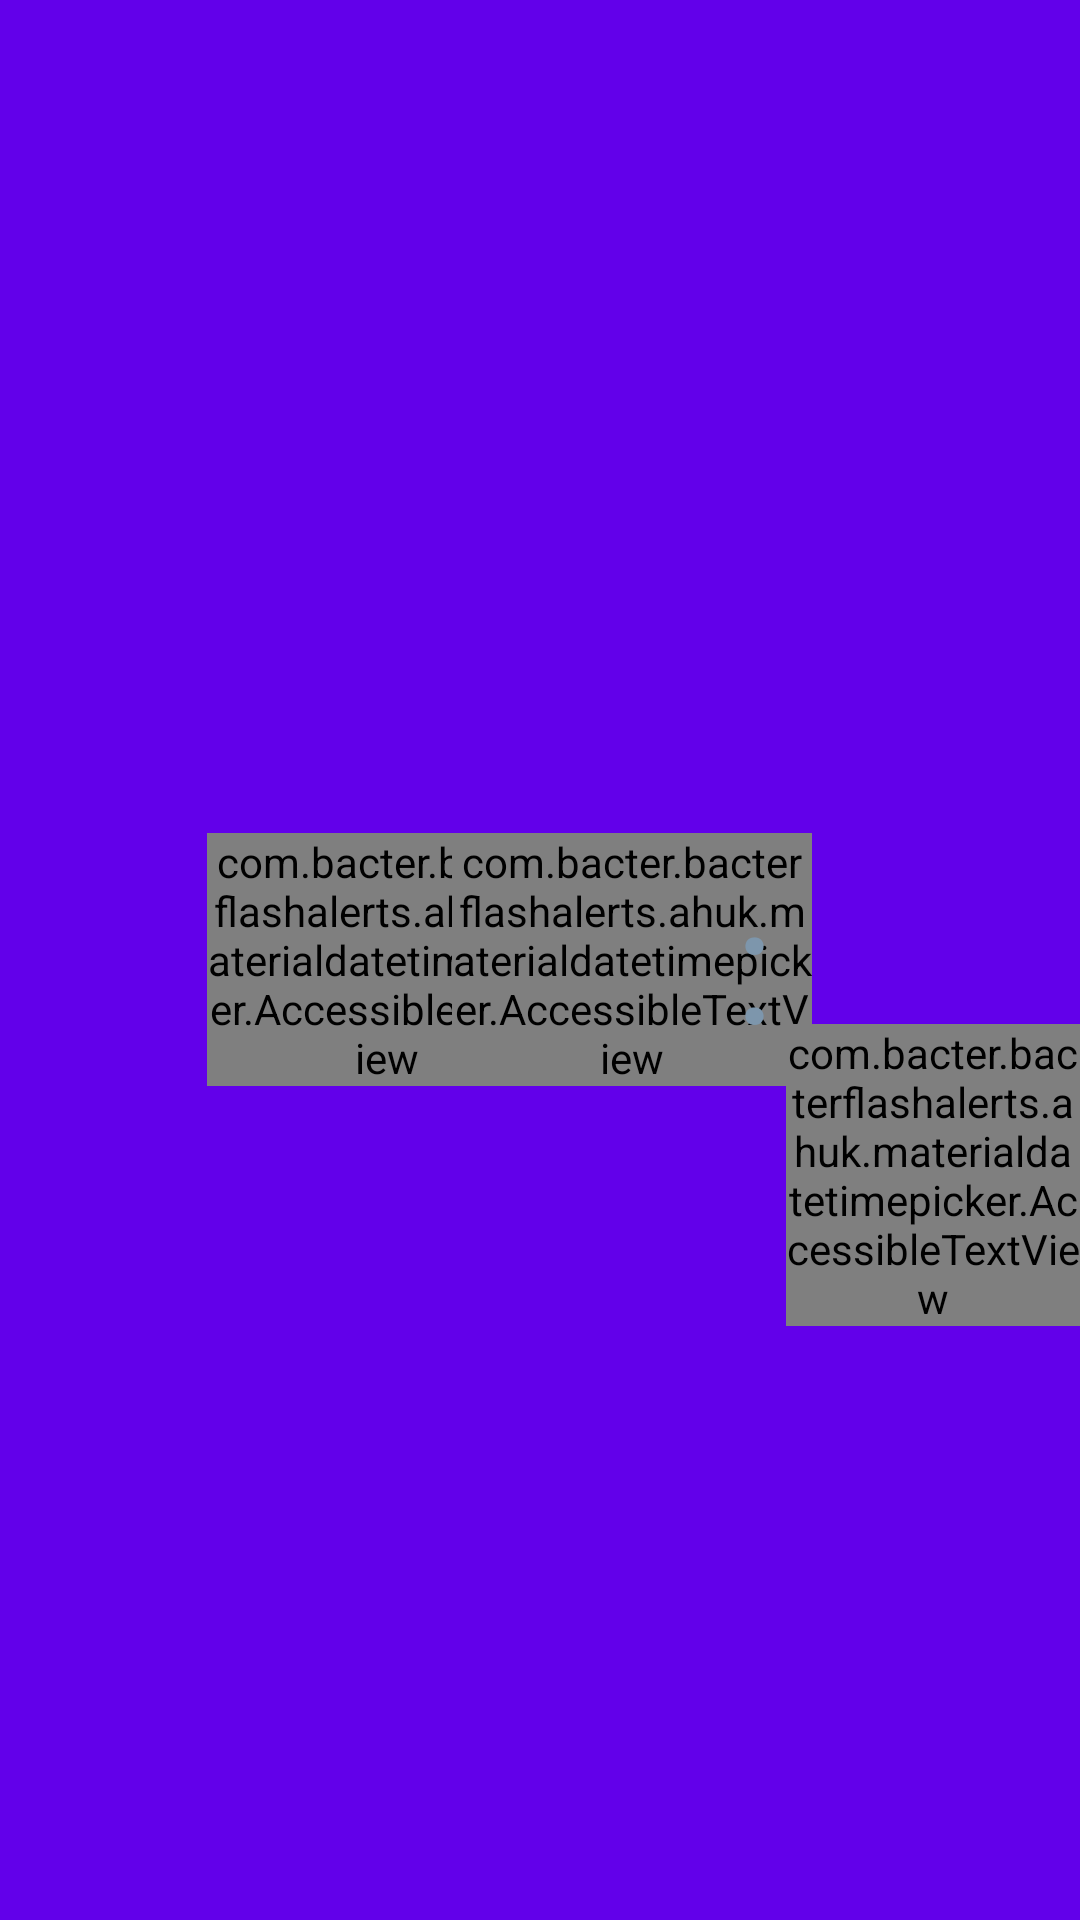

Android layout source for this screen:
<!-- AndroidManifest.xml: application theme AppTheme -->
<!-- res/layout/mdtp_time_header_label.xml -->
<?xml version="1.0" encoding="utf-8"?>
  <RelativeLayout xmlns:android="http://schemas.android.com/apk/res/android"
      android:id="@+id/mdtp_time_display"
      android:layout_width="match_parent"
      android:layout_height="match_parent"
      android:layout_gravity="center"
      android:background="@color/colorPrimary"
      android:clipChildren="false" >
        <View
            android:id="@+id/mdtp_center_view"
            android:layout_width="1dp"
            android:layout_height="1dp"
            android:background="#00000000"
            android:layout_centerInParent="true"
            android:visibility="invisible"
            android:importantForAccessibility="no" />

        <TextView
            android:id="@+id/mdtp_hour_space"
            android:layout_width="wrap_content"
            android:layout_height="wrap_content"
            android:text="@string/mdtp_time_placeholder"
            android:layout_toStartOf="@+id/mdtp_separator"
            android:layout_centerVertical="true"
            android:visibility="invisible"
            style="@style/mdtp_time_label"
            android:importantForAccessibility="no" />
        <FrameLayout
            android:layout_width="0dp"
            android:layout_height="match_parent"
            android:layout_alignEnd="@+id/mdtp_hour_space"
            android:layout_alignStart="@+id/mdtp_hour_space"
            android:layout_marginLeft="@dimen/mdtp_extra_time_label_margin"
            android:layout_marginRight="@dimen/mdtp_extra_time_label_margin"
            android:layout_centerVertical="true"
            android:background="@android:color/transparent"
            android:clipChildren="false" >
            <com.bacter.bacterflashalerts.ahuk.materialdatetimepicker.AccessibleTextView
                android:id="@+id/mdtp_hours"
                android:layout_width="wrap_content"
                android:layout_height="wrap_content"
                android:text="@string/mdtp_time_placeholder"
                android:textColor="@color/mdtp_white"
                android:gravity="center_horizontal"
                android:background="@android:color/transparent"
                android:layout_gravity="center"
                style="@style/mdtp_time_label" />
            </FrameLayout>

        <TextView
            android:id="@+id/mdtp_separator"
            android:layout_width="wrap_content"
            android:layout_height="wrap_content"
            android:text="@string/mdtp_time_separator"
            android:paddingLeft="@dimen/mdtp_separator_padding"
            android:paddingRight="@dimen/mdtp_separator_padding"
            android:layout_alignEnd="@+id/mdtp_center_view"
            android:layout_centerVertical="true"
            android:background="@android:color/transparent"
            android:textColor="@color/mdtp_accent_color_focused"
            style="@style/mdtp_time_label"
            android:importantForAccessibility="no" />

        <TextView
            android:id="@+id/mdtp_minutes_space"
            android:layout_width="wrap_content"
            android:layout_height="wrap_content"
            android:text="@string/mdtp_time_placeholder"
            android:layout_toEndOf="@+id/mdtp_separator"
            android:layout_centerVertical="true"
            android:visibility="invisible"
            android:textColor="@color/mdtp_accent_color_focused"
            style="@style/mdtp_time_label"
            android:importantForAccessibility="no" />
        <FrameLayout
            android:layout_width="0dp"
            android:layout_height="match_parent"
            android:layout_alignEnd="@+id/mdtp_minutes_space"
            android:layout_alignStart="@+id/mdtp_minutes_space"
            android:layout_marginLeft="@dimen/mdtp_extra_time_label_margin"
            android:layout_marginRight="@dimen/mdtp_extra_time_label_margin"
            android:background="@android:color/transparent"
            android:layout_centerVertical="true" >
            <com.bacter.bacterflashalerts.ahuk.materialdatetimepicker.AccessibleTextView
                android:id="@+id/mdtp_minutes"
                style="@style/mdtp_time_label"
                android:layout_width="wrap_content"
                android:layout_height="wrap_content"
                android:gravity="center_horizontal"
                android:text="@string/mdtp_time_placeholder"
                android:layout_gravity="center"
                android:background="@android:color/transparent"
                android:textColor="@color/mdtp_accent_color_focused" />
        </FrameLayout>

        <TextView
            android:id="@+id/mdtp_separator_seconds"
            android:layout_width="wrap_content"
            android:layout_height="wrap_content"
            android:text="@string/mdtp_time_separator"
            android:paddingLeft="@dimen/mdtp_separator_padding"
            android:paddingRight="@dimen/mdtp_separator_padding"
            android:layout_toEndOf="@+id/mdtp_minutes_space"
            android:layout_centerVertical="true"
            android:background="@android:color/transparent"
            android:textColor="@color/mdtp_accent_color_focused"
            style="@style/mdtp_time_label"
            android:importantForAccessibility="no" />

        <TextView
            android:id="@+id/mdtp_seconds_space"
            android:layout_width="wrap_content"
            android:layout_height="wrap_content"
            android:text="@string/mdtp_time_placeholder"
            android:layout_toEndOf="@+id/mdtp_separator_seconds"
            android:layout_centerVertical="true"
            android:visibility="invisible"
            android:background="@android:color/transparent"
            android:textColor="@color/mdtp_accent_color_focused"
            style="@style/mdtp_time_label_small"
            android:importantForAccessibility="no" />

        <com.bacter.bacterflashalerts.ahuk.materialdatetimepicker.AccessibleTextView
            android:id="@+id/mdtp_seconds"
            style="@style/mdtp_time_label_small"
            android:layout_width="wrap_content"
            android:layout_height="wrap_content"
            android:gravity="center_horizontal"
            android:text="@string/mdtp_time_placeholder"
            android:layout_gravity="center"
            android:background="@android:color/transparent"
            android:layout_toEndOf="@+id/mdtp_separator_seconds"
            android:layout_alignBaseline="@id/mdtp_separator"
            android:textColor="@color/mdtp_accent_color_focused" />

        <LinearLayout
            android:id="@+id/mdtp_ampm_layout"
            android:layout_width="wrap_content"
            android:layout_height="wrap_content"
            android:orientation="vertical"
            android:layout_alignBaseline="@+id/mdtp_seconds"
            android:baselineAlignedChildIndex="1"
            android:background="@android:color/transparent"
            android:layout_toEndOf="@id/mdtp_seconds">
            <TextView
                android:id="@+id/mdtp_am_label"
                android:layout_width="wrap_content"
                android:layout_height="wrap_content"
                android:text="@string/mdtp_am"
                android:paddingLeft="@dimen/mdtp_ampm_left_padding"
                android:paddingRight="@dimen/mdtp_ampm_left_padding"
                android:background="@android:color/transparent"
                android:textColor="@color/mdtp_accent_color_focused"
                style="@style/mdtp_ampm_label"
                android:importantForAccessibility="no" />
            <TextView
                android:id="@+id/mdtp_pm_label"
                android:layout_width="wrap_content"
                android:layout_height="wrap_content"
                android:text="@string/mdtp_pm"
                android:layout_marginTop="6dp"
                android:paddingLeft="@dimen/mdtp_ampm_left_padding"
                android:paddingRight="@dimen/mdtp_ampm_left_padding"
                android:background="@android:color/transparent"
                android:textColor="@color/mdtp_accent_color_focused"
                style="@style/mdtp_ampm_label"
                android:importantForAccessibility="no" />
        </LinearLayout>
  </RelativeLayout>
<!-- resources referenced by this layout -->
<resources>
  <color name="colorPrimary">#6200EA</color>
  <color name="mdtp_accent_color_focused">#7d96ac</color>
  <color name="mdtp_white">#ffffff</color>
  <dimen name="mdtp_ampm_left_padding">6dip</dimen>
  <dimen name="mdtp_extra_time_label_margin">-30dp</dimen>
  <dimen name="mdtp_separator_padding">4dip</dimen>
  <string name="mdtp_am">am</string>
  <string name="mdtp_pm">pm</string>
  <string name="mdtp_time_placeholder" translatable="false">00</string>
  <string name="mdtp_time_separator" translatable="false">:</string>
  <style name="mdtp_ampm_label">
          <item name="android:textSize">@dimen/mdtp_ampm_label_size</item>
          <item name="android:textAllCaps">true</item>
          <item name="android:textColor">@color/mdtp_ampm_text_color</item>
          <item name="android:textStyle">bold</item>
      </style>
  <style name="mdtp_time_label">
          <item name="android:textSize">@dimen/mdtp_time_label_size</item>
          <item name="android:textColor">@color/mdtp_numbers_text_color</item>
      </style>
  <style name="mdtp_time_label_small" parent="mdtp_time_label">
          <item name="android:textSize">@dimen/mdtp_time_label_subscript_size</item>
          <item name="android:layout_marginBottom">@dimen/mdtp_time_label_shift</item>
      </style>
  <style name="AppTheme" parent="Theme.AppCompat.Light.NoActionBar">
          
          <item name="colorPrimary">@color/colorPrimary</item>
          <item name="colorPrimaryDark">@color/colorPrimaryDark</item>
          <item name="colorAccent">@color/colorAccent</item>
      </style>
  <dimen name="mdtp_ampm_label_size">16dp</dimen>
  <color name="mdtp_ampm_text_color">@color/mdtp_numbers_text_color</color>
  <dimen name="mdtp_time_label_size">54dp</dimen>
  <color name="mdtp_numbers_text_color">#ff212121</color>
  <dimen name="mdtp_time_label_subscript_size">30dp</dimen>
  <dimen name="mdtp_time_label_shift">-12dp</dimen>
  <color name="colorPrimaryDark">#6200EA</color>
  <color name="colorAccent">#304FFE</color>
</resources>
